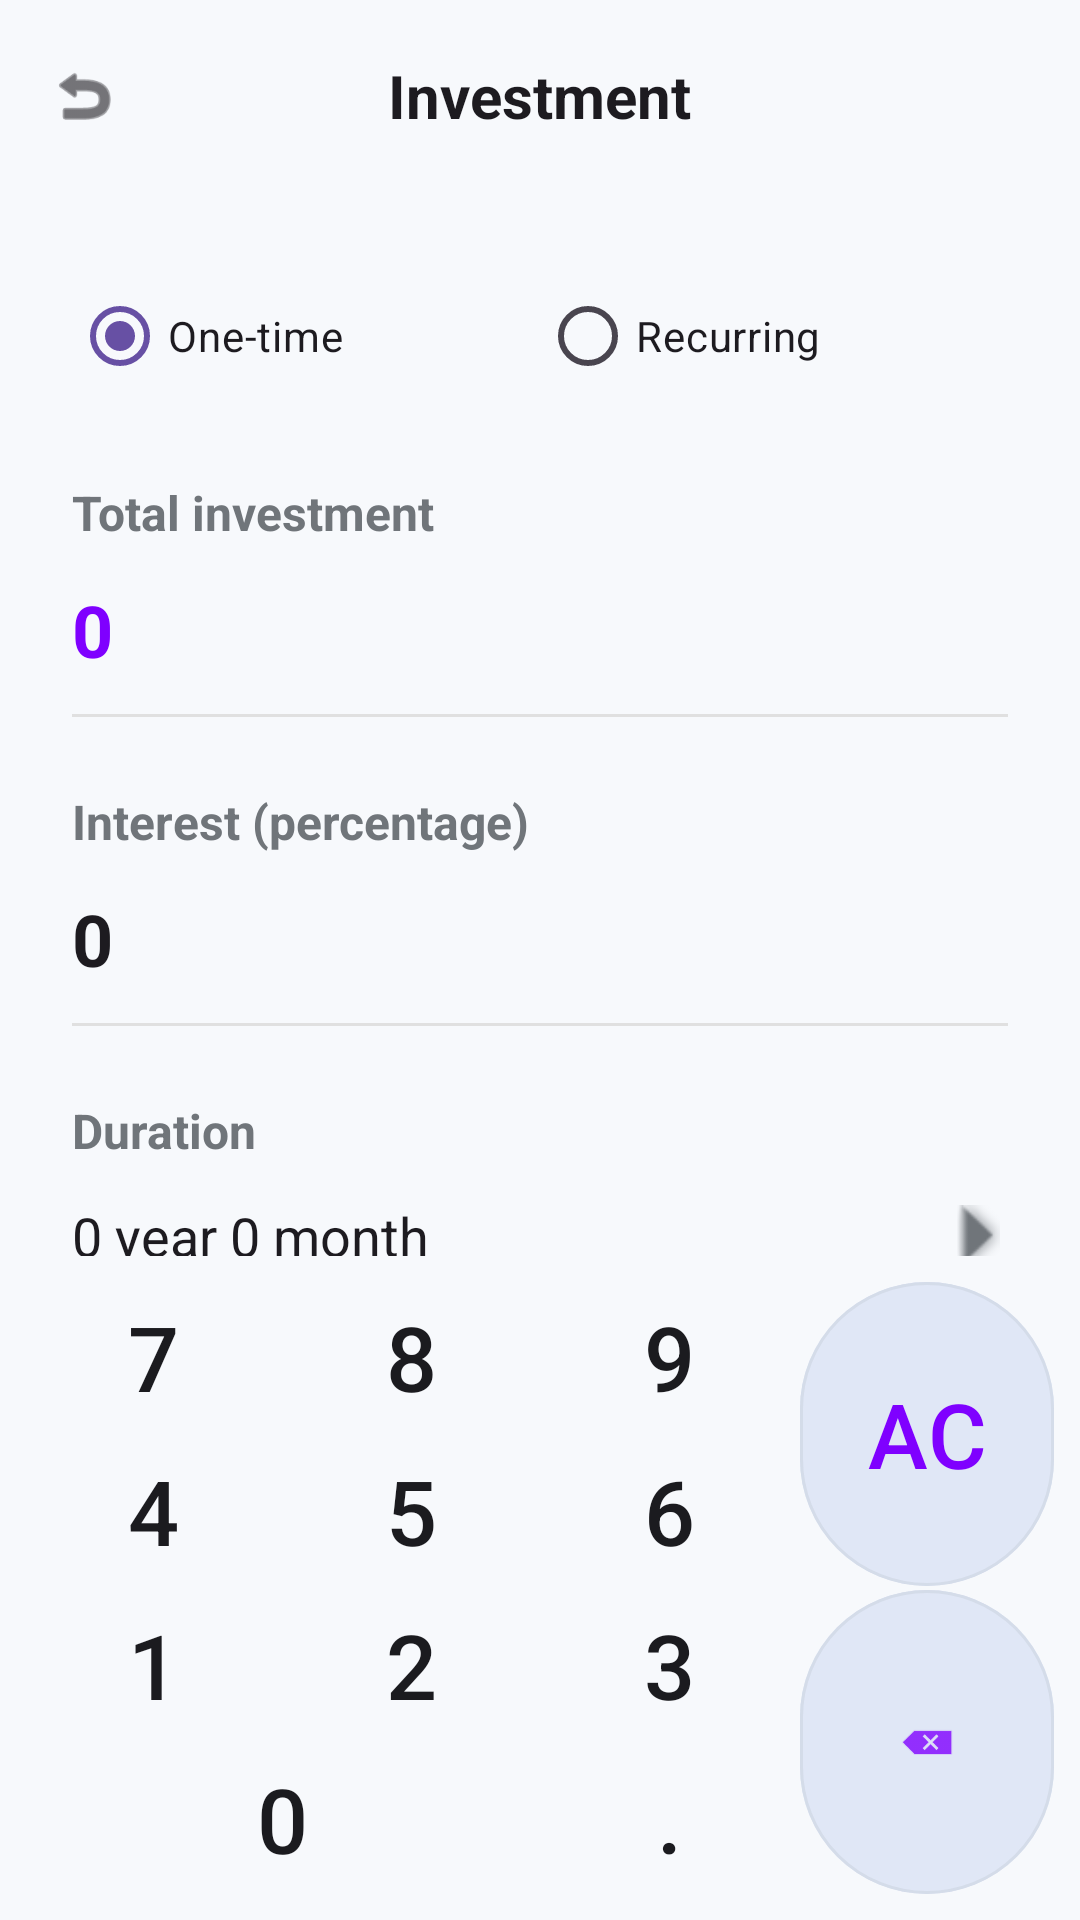

Android layout source for this screen:
<!-- AndroidManifest.xml: application theme Theme.CalculatorApp -->
<!-- res/layout/activity_investment_calculator.xml -->
<?xml version="1.0" encoding="utf-8"?>
<LinearLayout xmlns:android="http://schemas.android.com/apk/res/android"
    xmlns:app="http://schemas.android.com/apk/res-auto"
    android:layout_width="match_parent"
    android:layout_height="match_parent"
    android:orientation="vertical"
    android:background="?attr/backgroundColor">

    
    <RelativeLayout
        android:layout_width="match_parent"
        android:layout_height="?attr/actionBarSize"
        android:paddingHorizontal="16dp">
        <ImageView
            android:id="@+id/btnBack"
            android:layout_width="24dp"
            android:layout_height="24dp"
            android:layout_centerVertical="true"
            android:src="@android:drawable/ic_menu_revert"
            app:tint="?attr/colorOnSurface"
            android:clickable="true"
            android:focusable="true"
            android:background="?attr/selectableItemBackgroundBorderless"/>
        <TextView
            android:layout_width="wrap_content"
            android:layout_height="wrap_content"
            android:layout_centerInParent="true"
            android:text="Investment"
            android:textSize="20sp"
            android:textStyle="bold"
            android:textColor="?attr/colorOnSurface" />
    </RelativeLayout>

    <androidx.core.widget.NestedScrollView
        android:layout_width="match_parent"
        android:layout_height="0dp"
        android:layout_weight="1"
        android:fillViewport="true">

        <LinearLayout
            android:layout_width="match_parent"
            android:layout_height="wrap_content"
            android:orientation="vertical"
            android:padding="24dp">

            
            <RadioGroup
                android:id="@+id/rgInvestmentType"
                android:layout_width="match_parent"
                android:layout_height="wrap_content"
                android:orientation="horizontal"
                android:layout_marginBottom="24dp">
                <RadioButton
                    android:id="@+id/rbOneTime"
                    android:layout_width="0dp"
                    android:layout_height="wrap_content"
                    android:layout_weight="1"
                    android:text="One-time"
                    android:checked="true"
                    android:buttonTint="#7F00FF"
                    android:textColor="?attr/colorOnSurface"/>
                <RadioButton
                    android:id="@+id/rbRecurring"
                    android:layout_width="0dp"
                    android:layout_height="wrap_content"
                    android:layout_weight="1"
                    android:text="Recurring"
                    android:buttonTint="#7F00FF"
                    android:textColor="?attr/colorOnSurface"/>
            </RadioGroup>

            
            <TextView
                android:layout_width="wrap_content"
                android:layout_height="wrap_content"
                android:text="Total investment"
                android:textSize="16sp"
                android:textStyle="bold"
                android:textColor="#70757A" />
            <TextView
                android:id="@+id/tvInvestmentAmount"
                android:layout_width="match_parent"
                android:layout_height="wrap_content"
                android:text="0"
                android:paddingVertical="12dp"
                android:textSize="24sp"
                android:textStyle="bold"
                android:textColor="#7F00FF"
                android:clickable="true"
                android:focusable="true"
                android:background="?attr/selectableItemBackground"/>

            <View android:layout_width="match_parent" android:layout_height="1dp" android:background="#E0E0E0" android:layout_marginBottom="24dp"/>

            
            <TextView
                android:layout_width="wrap_content"
                android:layout_height="wrap_content"
                android:text="Interest (percentage)"
                android:textSize="16sp"
                android:textStyle="bold"
                android:textColor="#70757A" />
            <TextView
                android:id="@+id/tvInterestRate"
                android:layout_width="match_parent"
                android:layout_height="wrap_content"
                android:text="0"
                android:paddingVertical="12dp"
                android:textSize="24sp"
                android:textStyle="bold"
                android:textColor="?attr/colorOnSurface"
                android:clickable="true"
                android:focusable="true"
                android:background="?attr/selectableItemBackground"/>

            <View android:layout_width="match_parent" android:layout_height="1dp" android:background="#E0E0E0" android:layout_marginBottom="24dp"/>

            
            <TextView
                android:layout_width="wrap_content"
                android:layout_height="wrap_content"
                android:text="Duration"
                android:textSize="16sp"
                android:textStyle="bold"
                android:textColor="#70757A" />
            <LinearLayout
                android:id="@+id/layoutDuration"
                android:layout_width="match_parent"
                android:layout_height="wrap_content"
                android:orientation="horizontal"
                android:paddingVertical="12dp"
                android:clickable="true"
                android:focusable="true"
                android:background="?attr/selectableItemBackground">
                <TextView
                    android:id="@+id/tvDurationDisplay"
                    android:layout_width="0dp"
                    android:layout_height="wrap_content"
                    android:layout_weight="1"
                    android:text="0 year 0 month"
                    android:textSize="18sp"
                    android:textColor="?attr/colorOnSurface" />
                <ImageView
                    android:layout_width="20dp"
                    android:layout_height="20dp"
                    android:layout_gravity="center_vertical"
                    android:src="@android:drawable/arrow_down_float"
                    android:rotation="-90"
                    app:tint="#70757A" />
            </LinearLayout>

            <View android:layout_width="match_parent" android:layout_height="1dp" android:background="#E0E0E0" android:layout_marginVertical="32dp"/>

            
            <com.google.android.material.button.MaterialButton
                android:id="@+id/btnCalculate"
                android:layout_width="match_parent"
                android:layout_height="64dp"
                android:text="Calculate"
                android:textSize="18sp"
                android:textAllCaps="false"
                android:backgroundTint="#7F00FF"
                app:cornerRadius="32dp"/>

        </LinearLayout>
    </androidx.core.widget.NestedScrollView>

    
    <GridLayout
        android:id="@+id/investmentKeypad"
        android:layout_width="match_parent"
        android:layout_height="wrap_content"
        android:columnCount="4"
        android:padding="8dp"
        android:background="?attr/backgroundColor">

        
        <Button android:id="@+id/btn7" style="@style/KeypadBtn" android:text="7" />
        <Button android:id="@+id/btn8" style="@style/KeypadBtn" android:text="8" />
        <Button android:id="@+id/btn9" style="@style/KeypadBtn" android:text="9" />
        <com.google.android.material.button.MaterialButton
            android:id="@+id/btnClear"
            style="@style/KeypadBtnAction"
            android:layout_rowSpan="2"
            android:layout_height="0dp"
            android:layout_gravity="fill"
            android:text="AC"
            android:textColor="#7F00FF" />

        
        <Button android:id="@+id/btn4" style="@style/KeypadBtn" android:text="4" />
        <Button android:id="@+id/btn5" style="@style/KeypadBtn" android:text="5" />
        <Button android:id="@+id/btn6" style="@style/KeypadBtn" android:text="6" />

        
        <Button android:id="@+id/btn1" style="@style/KeypadBtn" android:text="1" />
        <Button android:id="@+id/btn2" style="@style/KeypadBtn" android:text="2" />
        <Button android:id="@+id/btn3" style="@style/KeypadBtn" android:text="3" />
        <com.google.android.material.button.MaterialButton
            android:id="@+id/btnDelete"
            style="@style/KeypadBtnAction"
            android:layout_rowSpan="2"
            android:layout_height="0dp"
            android:layout_gravity="fill"
            app:icon="@android:drawable/ic_input_delete"
            app:iconGravity="textStart"
            android:padding="0dp"
            android:insetTop="0dp"
            android:insetBottom="0dp"
            app:iconPadding="0dp"
            app:iconTint="#7F00FF" />

        
        <Button android:id="@+id/btn0" style="@style/KeypadBtn" android:text="0" android:layout_columnSpan="2" android:layout_width="0dp" android:layout_columnWeight="2"/>
        <Button android:id="@+id/btnDot" style="@style/KeypadBtn" android:text="." />

    </GridLayout>

</LinearLayout>
<!-- resources referenced by this layout -->
<resources>
  <style name="KeypadBtn" parent="BaseBtn">
          <item name="android:backgroundTint">?attr/btnNumberColor</item>
          <item name="android:textColor">?attr/textPrimaryColor</item>
          <item name="android:textSize">30sp</item>
      </style>
  <style name="KeypadBtnAction" parent="BaseBtn">
          <item name="android:backgroundTint">?attr/btnScientificColor</item>
          <item name="android:textColor">?attr/textPrimaryColor</item>
          <item name="android:textSize">30sp</item>
      </style>
  <style name="Theme.CalculatorApp" parent="Theme.Material3.DayNight.NoActionBar">
          <item name="backgroundColor">@color/bg_main</item>
          <item name="btnScientificColor">@color/btn_scientific</item>
          <item name="btnNumberColor">@color/btn_number</item>
          <item name="btnOperatorColor">@color/btn_operator</item>
          <item name="btnEqualColor">@color/btn_equal</item>
          <item name="textPrimaryColor">@color/text_primary</item>
          <item name="textSecondaryColor">@color/text_secondary</item>
  
          <item name="android:windowBackground">?attr/backgroundColor</item>
          <item name="android:statusBarColor">@android:color/transparent</item>
          <item name="android:windowLightStatusBar">true</item>
      </style>
  <style name="BaseBtn" parent="Widget.Material3.Button.TonalButton">
          <item name="android:layout_width">0dp</item>
          <item name="android:layout_height">50dp</item>
          <item name="android:layout_columnWeight">1</item>
          <item name="android:layout_margin">0.5dp</item>
          <item name="android:insetTop">0dp</item>
          <item name="android:insetBottom">0dp</item>
          <item name="android:padding">0dp</item>
          <item name="android:minWidth">0dp</item>
          <item name="android:minHeight">0dp</item>
          <item name="strokeWidth">1dp</item>
          <item name="strokeColor">#1A70757A</item>
          <item name="shapeAppearanceOverlay">@style/ShapeAppearance.App.Pill</item>
      </style>
  <color name="bg_main">#F7F9FC</color>
  <color name="btn_scientific">#E0E7F6</color>
  <color name="btn_number">#E9EEF4</color>
  <color name="btn_operator">#DDE2F9</color>
  <color name="btn_equal">#6B5677</color>
  <color name="text_primary">#1B1B1F</color>
  <color name="text_secondary">#70757A</color>
  <style name="ShapeAppearance.App.Pill" parent="ShapeAppearance.Material3.MediumComponent">
          <item name="cornerFamily">rounded</item>
          <item name="cornerSize">50%</item>
      </style>
</resources>
